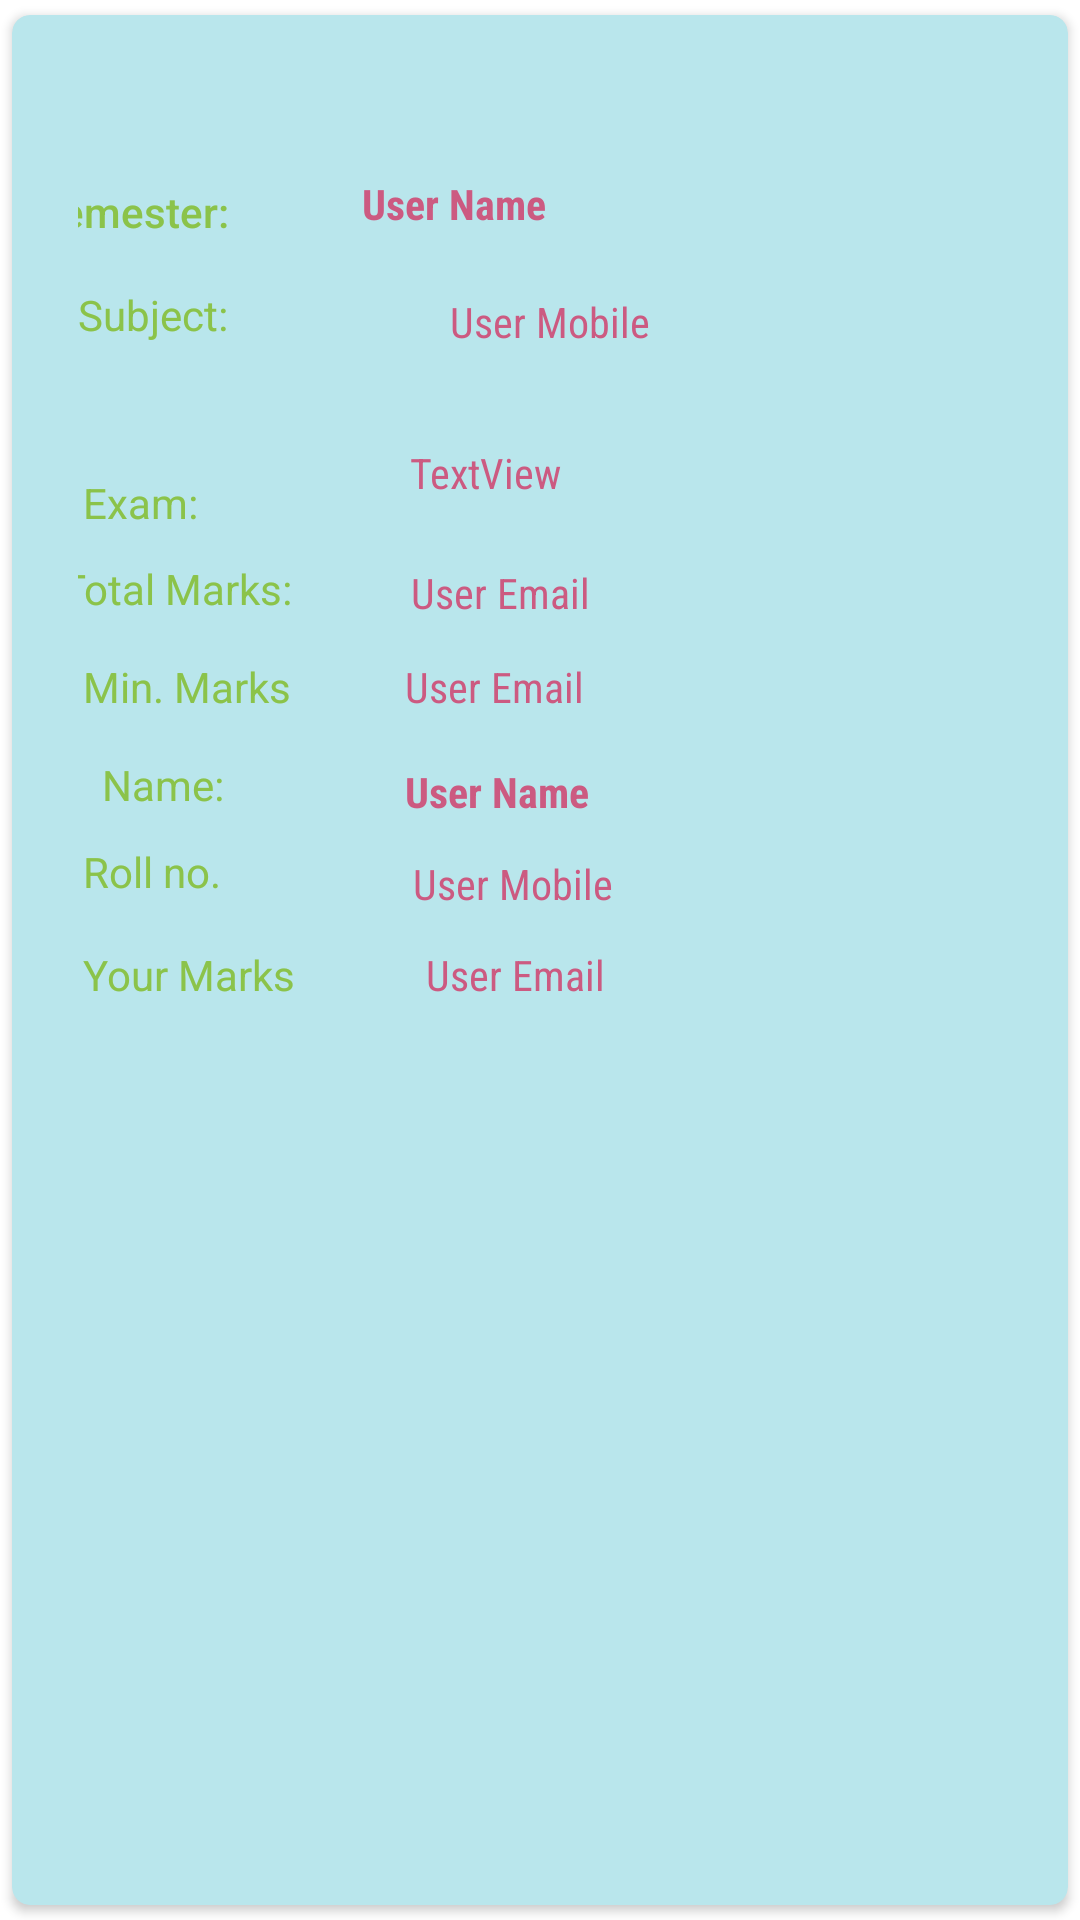

Android layout source for this screen:
<!-- AndroidManifest.xml: application theme Theme.Result -->
<!-- res/layout/singlerow.xml -->
<?xml version="1.0" encoding="utf-8"?>

<androidx.cardview.widget.CardView xmlns:android="http://schemas.android.com/apk/res/android"
    xmlns:app="http://schemas.android.com/apk/res-auto"
    xmlns:tools="http://schemas.android.com/tools"
    android:layout_width="match_parent"
    android:layout_height="wrap_content"
    android:layout_gravity="center_horizontal"
    android:layout_margin="5dp"
    android:elevation="4dp"
    app:cardBackgroundColor="#B9E6EC"
    app:cardCornerRadius="6dp"
    app:cardUseCompatPadding="true">

    <androidx.constraintlayout.widget.ConstraintLayout
        android:layout_width="363dp"
        android:layout_height="348dp"
        android:layout_margin="10dp"
        android:orientation="vertical"
        android:padding="12dp">


        <TextView
            android:id="@+id/displaysem"
            android:layout_width="200dp"
            android:layout_height="31dp"
            android:fontFamily="sans-serif-condensed"
            android:text="User Name"
            android:textAppearance="@style/TextAppearance.AppCompat.Body1"
            android:textColor="#CC5A81"
            android:textSize="14sp"
            android:textStyle="bold"
            app:layout_constraintBottom_toBottomOf="parent"
            app:layout_constraintEnd_toEndOf="parent"
            app:layout_constraintHorizontal_bias="0.68"
            app:layout_constraintStart_toStartOf="parent"
            app:layout_constraintTop_toTopOf="parent"
            app:layout_constraintVertical_bias="0.107" />

        <TextView
            android:id="@+id/textView6"
            android:layout_width="113dp"
            android:layout_height="31dp"
            android:text="Subject:"
            android:textAppearance="@style/TextAppearance.AppCompat.Body1"
            android:textColor="#8BC34A"
            app:layout_constraintBottom_toBottomOf="parent"
            app:layout_constraintEnd_toEndOf="parent"
            app:layout_constraintHorizontal_bias="0.0"
            app:layout_constraintStart_toStartOf="parent"
            app:layout_constraintTop_toTopOf="parent"
            app:layout_constraintVertical_bias="0.233" />

        <TextView
            android:id="@+id/textSes"
            android:layout_width="113dp"
            android:layout_height="31dp"
            android:text="Exam:"
            android:textAppearance="@style/TextAppearance.AppCompat.Body1"
            android:textColor="#8BC34A"
            app:layout_constraintBottom_toBottomOf="parent"
            app:layout_constraintEnd_toEndOf="@+id/displayname"
            app:layout_constraintHorizontal_bias="0.009"
            app:layout_constraintStart_toStartOf="parent"
            app:layout_constraintTop_toTopOf="parent"
            app:layout_constraintVertical_bias="0.447" />

        <TextView
            android:id="@+id/displaysessional"
            android:layout_width="200dp"
            android:layout_height="31dp"
            android:layout_marginBottom="172dp"
            android:fontFamily="sans-serif-condensed"
            android:text="TextView"
            android:textAppearance="@style/TextAppearance.AppCompat.Body1"
            android:textColor="#CC5A81"
            android:textSize="14sp"
            app:layout_constraintBottom_toBottomOf="parent"
            app:layout_constraintEnd_toEndOf="parent"
            app:layout_constraintHorizontal_bias="0.815"
            app:layout_constraintStart_toStartOf="@+id/textView5" />

        <TextView
            android:id="@+id/textView7"
            android:layout_width="113dp"
            android:layout_height="31dp"
            android:layout_marginEnd="232dp"
            android:layout_marginRight="232dp"
            android:text="Total Marks:"
            android:textColor="#8BC34A"
            app:layout_constraintBottom_toBottomOf="parent"
            app:layout_constraintEnd_toEndOf="parent"
            app:layout_constraintTop_toTopOf="parent"
            app:layout_constraintVertical_bias="0.545" />

        <TextView
            android:id="@+id/displaytotal"
            android:layout_width="200dp"
            android:layout_height="31dp"
            android:fontFamily="sans-serif-condensed"
            android:text="User Email"
            android:textAppearance="@style/TextAppearance.AppCompat.Body1"
            android:textColor="#CC5A81"
            android:textSize="14sp"
            app:layout_constraintBottom_toBottomOf="parent"
            app:layout_constraintEnd_toEndOf="parent"
            app:layout_constraintHorizontal_bias="0.785"
            app:layout_constraintStart_toStartOf="parent"
            app:layout_constraintTop_toTopOf="parent"
            app:layout_constraintVertical_bias="0.656" />

        <TextView
            android:id="@+id/textView8"
            android:layout_width="113dp"
            android:layout_height="31dp"
            android:text="Min. Marks"
            android:textColor="#8BC34A"
            app:layout_constraintBottom_toBottomOf="parent"
            app:layout_constraintEnd_toEndOf="parent"
            app:layout_constraintHorizontal_bias="0.008"
            app:layout_constraintStart_toStartOf="parent"
            app:layout_constraintTop_toTopOf="parent"
            app:layout_constraintVertical_bias="0.656" />

        <TextView
            android:id="@+id/displaymin"
            android:layout_width="200dp"
            android:layout_height="31dp"
            android:layout_marginEnd="28dp"
            android:layout_marginRight="28dp"
            android:layout_marginBottom="132dp"
            android:fontFamily="sans-serif-condensed"
            android:text="User Email"
            android:textAppearance="@style/TextAppearance.AppCompat.Body1"
            android:textColor="#CC5A81"
            android:textSize="14sp"
            app:layout_constraintBottom_toBottomOf="parent"
            app:layout_constraintEnd_toEndOf="parent" />

        <TextView
            android:id="@+id/textView4"
            android:layout_width="102dp"
            android:layout_height="25dp"
            android:layout_marginStart="8dp"
            android:layout_marginLeft="8dp"
            android:text="Name:"
            android:textColor="#8BC34A"
            app:layout_constraintBottom_toBottomOf="parent"
            app:layout_constraintStart_toStartOf="parent"
            app:layout_constraintTop_toTopOf="parent"
            app:layout_constraintVertical_bias="0.753" />

        <TextView
            android:id="@+id/displayname"
            android:layout_width="200dp"
            android:layout_height="31dp"
            android:fontFamily="sans-serif-condensed"
            android:text="User Name"
            android:textAppearance="@style/TextAppearance.AppCompat.Body1"
            android:textColor="#CC5A81"
            android:textSize="14sp"
            android:textStyle="bold"
            app:layout_constraintBottom_toBottomOf="parent"
            app:layout_constraintEnd_toEndOf="parent"
            app:layout_constraintHorizontal_bias="0.785"
            app:layout_constraintStart_toStartOf="parent"
            app:layout_constraintTop_toTopOf="parent"
            app:layout_constraintVertical_bias="0.776" />

        <TextView
            android:id="@+id/textView9"
            android:layout_width="113dp"
            android:layout_height="31dp"
            android:text="Roll no."
            android:textColor="#8BC34A"
            app:layout_constraintBottom_toBottomOf="parent"
            app:layout_constraintEnd_toEndOf="parent"
            app:layout_constraintHorizontal_bias="0.008"
            app:layout_constraintStart_toStartOf="parent"
            app:layout_constraintTop_toTopOf="parent"
            app:layout_constraintVertical_bias="0.867" />

        <TextView
            android:id="@+id/displaycontact"
            android:layout_width="200dp"
            android:layout_height="31dp"
            android:fontFamily="sans-serif-condensed"
            android:text="User Mobile"
            android:textAppearance="@style/TextAppearance.AppCompat.Body1"
            android:textColor="#CC5A81"
            android:textSize="14sp"
            app:layout_constraintBottom_toBottomOf="parent"
            app:layout_constraintEnd_toEndOf="parent"
            app:layout_constraintHorizontal_bias="0.803"
            app:layout_constraintStart_toStartOf="parent"
            app:layout_constraintTop_toTopOf="parent"
            app:layout_constraintVertical_bias="0.88" />

        <TextView
            android:id="@+id/textView10"
            android:layout_width="113dp"
            android:layout_height="31dp"
            android:text="Your Marks"
            android:textColor="#8BC34A"
            app:layout_constraintBottom_toBottomOf="parent"
            app:layout_constraintEnd_toEndOf="parent"
            app:layout_constraintHorizontal_bias="0.008"
            app:layout_constraintStart_toStartOf="parent"
            app:layout_constraintTop_toTopOf="parent"
            app:layout_constraintVertical_bias="0.984" />

        <TextView
            android:id="@+id/displayemail"
            android:layout_width="200dp"
            android:layout_height="31dp"
            android:layout_marginStart="116dp"
            android:layout_marginLeft="116dp"
            android:fontFamily="sans-serif-condensed"
            android:text="User Email"
            android:textAppearance="@style/TextAppearance.AppCompat.Body1"
            android:textColor="#CC5A81"
            android:textSize="14sp"
            app:layout_constraintBottom_toBottomOf="parent"
            app:layout_constraintStart_toStartOf="parent"
            app:layout_constraintTop_toTopOf="parent"
            app:layout_constraintVertical_bias="0.984" />

        <TextView
            android:id="@+id/textView5"
            android:layout_width="104dp"
            android:layout_height="28dp"
            android:layout_marginEnd="252dp"
            android:layout_marginRight="252dp"
            android:shadowColor="#8BC34A"
            android:text="Semester:"
            android:textAppearance="@style/TextAppearance.AppCompat.Body2"
            android:textColor="#8BC34A"
            app:layout_constraintBottom_toBottomOf="parent"
            app:layout_constraintEnd_toEndOf="parent"
            app:layout_constraintHorizontal_bias="0.857"
            app:layout_constraintStart_toStartOf="parent"
            app:layout_constraintTop_toTopOf="parent"
            app:layout_constraintVertical_bias="0.115" />

        <TextView
            android:id="@+id/displaysub"
            android:layout_width="192dp"
            android:layout_height="43dp"
            android:fontFamily="sans-serif-condensed"
            android:text="User Mobile"
            android:textAppearance="@style/TextAppearance.AppCompat.Body1"
            android:textColor="#CC5A81"
            android:textSize="14sp"
            app:layout_constraintBottom_toBottomOf="parent"
            app:layout_constraintEnd_toEndOf="@+id/displayemail"
            app:layout_constraintHorizontal_bias="1.0"
            app:layout_constraintStart_toStartOf="@+id/textView7"
            app:layout_constraintTop_toTopOf="parent"
            app:layout_constraintVertical_bias="0.252" />


    </androidx.constraintlayout.widget.ConstraintLayout>

</androidx.cardview.widget.CardView>
<!-- resources referenced by this layout -->
<resources>
  <style name="Theme.Result" parent="Theme.MaterialComponents.DayNight.DarkActionBar">
          
          <item name="colorPrimary">@color/purple_500</item>
          <item name="colorPrimaryVariant">@color/purple_700</item>
          <item name="colorOnPrimary">@color/white</item>
          
          <item name="colorSecondary">@color/teal_200</item>
          <item name="colorSecondaryVariant">@color/teal_700</item>
          <item name="colorOnSecondary">@color/black</item>
          
          <item name="android:statusBarColor" tools:targetApi="l">?attr/colorPrimaryVariant</item>
          
      </style>
  <!-- not gathered from this repository: default colours our renderer supplied (Android Studio template values) -->
  <color name="purple_500">#FF6200EE</color>
  <color name="purple_700">#FF3700B3</color>
  <color name="teal_200">#FF03DAC5</color>
  <color name="teal_700">#FF018786</color>
  <color name="black">#FF000000</color>
  <color name="white">#FFFFFFFF</color>
</resources>
